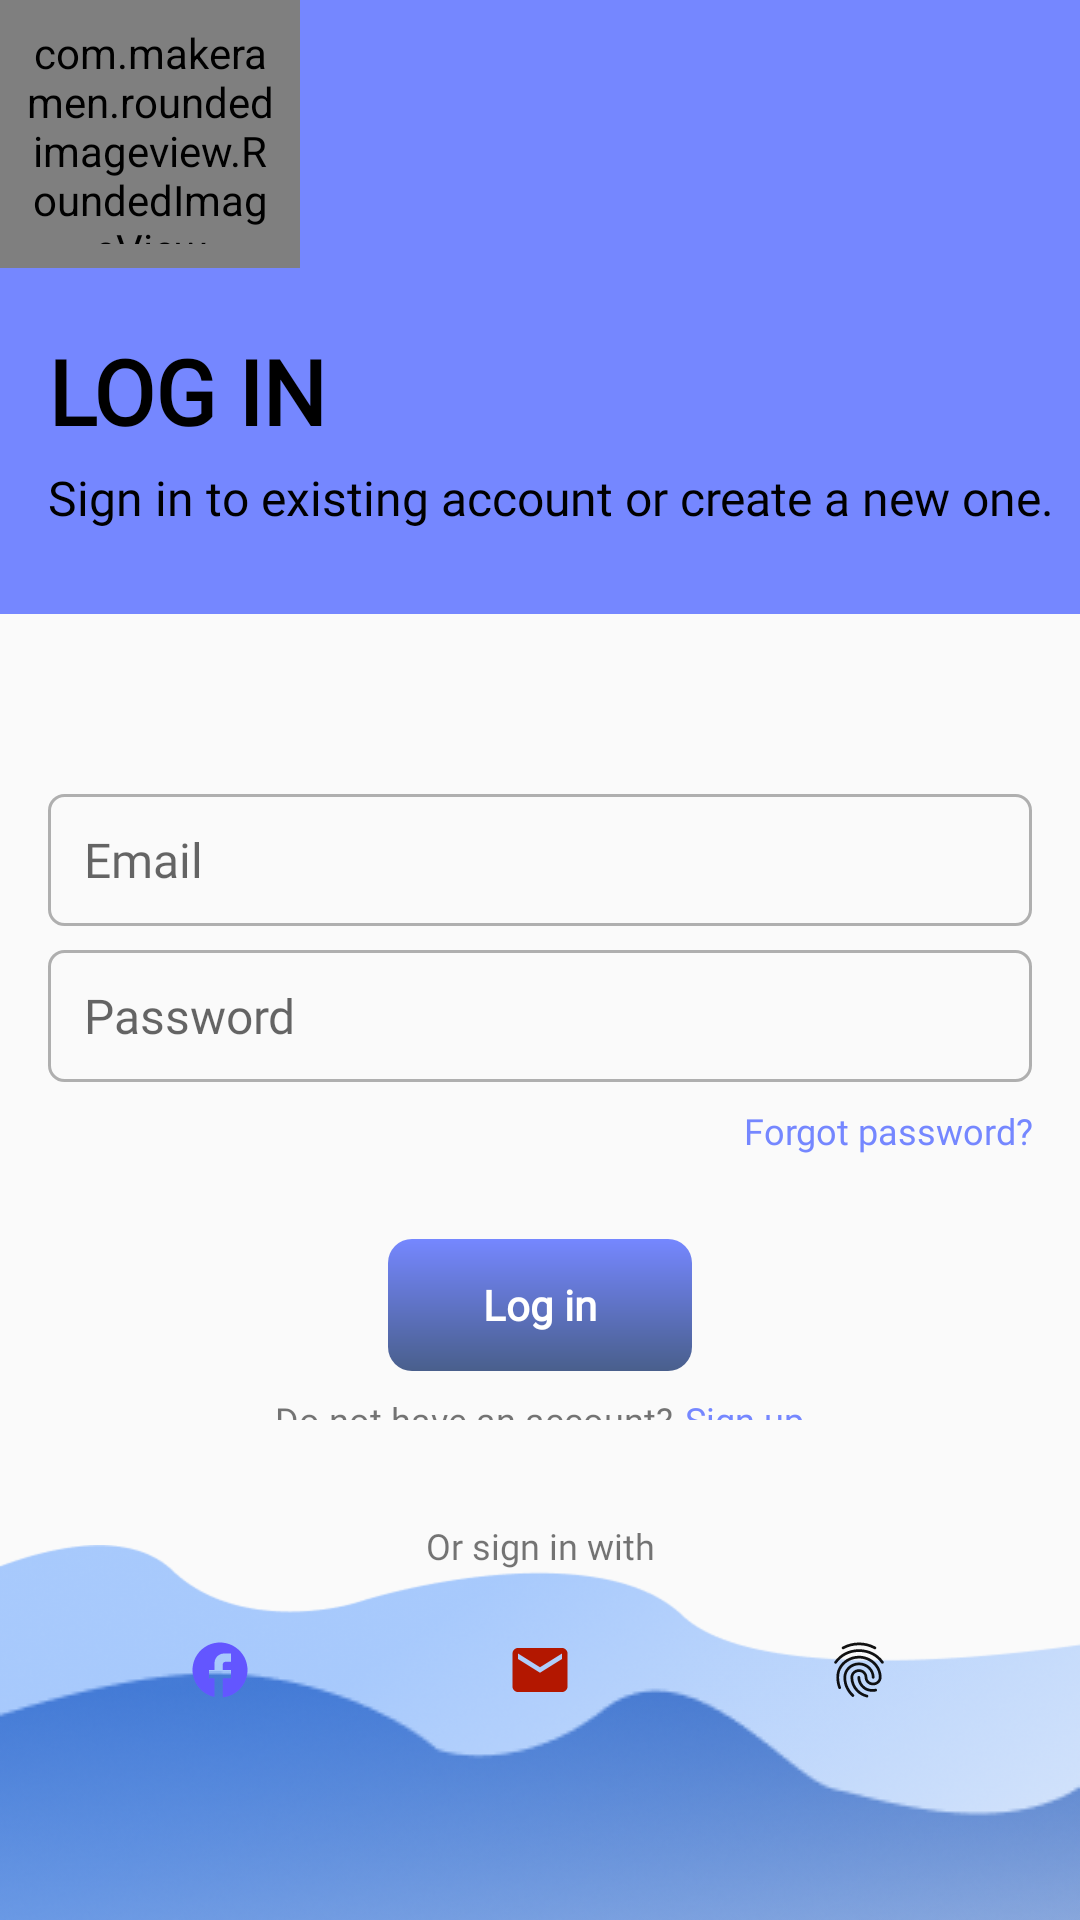

The Android layout XML behind this screen, and the referenced resources:
<!-- AndroidManifest.xml: application theme Theme.AppCompat.DayNight.NoActionBar -->
<!-- res/layout/fragment_login.xml -->
<?xml version="1.0" encoding="utf-8"?>
<RelativeLayout xmlns:android="http://schemas.android.com/apk/res/android"
    xmlns:tools="http://schemas.android.com/tools"
    android:layout_width="match_parent"
    android:layout_height="match_parent"
    android:descendantFocusability="beforeDescendants"
    android:focusableInTouchMode="true"
    tools:context=".ui.login.LoginFragment">

    <ImageView
        android:layout_width="match_parent"
        android:layout_height="wrap_content"
        android:layout_alignParentBottom="true"
        android:layout_centerHorizontal="true"
        android:adjustViewBounds="true"
        android:scaleType="fitCenter"
        android:src="@drawable/bottom_blue_1" />

    <ImageView
        android:layout_width="match_parent"
        android:layout_height="wrap_content"
        android:layout_alignParentBottom="true"
        android:layout_centerHorizontal="true"
        android:adjustViewBounds="true"
        android:scaleType="fitCenter"
        android:src="@drawable/bottom_blue_2" />

    <LinearLayout
        android:layout_width="match_parent"
        android:layout_height="match_parent"
        android:orientation="vertical"
        android:weightSum="5">

        <LinearLayout
            android:layout_width="match_parent"
            android:layout_height="0dp"
            android:layout_weight="1.6"
            android:background="@color/light_blue"
            android:orientation="vertical">

            <RelativeLayout
                android:id="@+id/layout_bar"
                android:layout_width="match_parent"
                android:layout_height="0dp"
                android:layout_weight="0.7">

                <com.makeramen.roundedimageview.RoundedImageView
                    android:layout_width="@dimen/today_icon_size"
                    android:layout_height="@dimen/today_icon_size"
                    android:layout_alignParentStart="true"
                    android:padding="@dimen/margin2"
                    android:src="@drawable/logo_white_single" />
            </RelativeLayout>
            <LinearLayout
                android:background="@drawable/top_border_20_white_fill"
                android:id="@+id/layout_tittle"
                android:layout_width="match_parent"
                android:layout_height="0dp"
                android:layout_weight="0.9"
                android:orientation="vertical">

                <TextView
                    android:id="@+id/title_sign_up"
                    android:layout_width="wrap_content"
                    android:layout_height="0dp"
                    android:layout_marginStart="@dimen/margin4"
                    android:layout_marginTop="@dimen/margin4"
                    android:layout_weight="1.4"
                    android:elevation="@dimen/margin6"
                    android:fontFamily="@font/raleway_black"
                    android:gravity="center_vertical"
                    android:text="@string/sign_in_big"
                    android:textColor="@color/black"
                    android:textSize="@dimen/text_size5"
                    android:textStyle="bold"
                    tools:ignore="NestedWeights"
                    tools:targetApi="lollipop" />

                <TextView
                    android:id="@+id/describe_login"

                    android:layout_width="wrap_content"
                    android:layout_height="0dp"
                    android:layout_marginStart="@dimen/margin4"
                    android:layout_weight="1.4"
                    android:fontFamily="@font/raleway"
                    android:gravity="top"
                    android:text="@string/describe_sign_in"
                    android:textColor="@color/black"
                    android:textSize="@dimen/text_size2"
                    tools:ignore="SmallSp" />


            </LinearLayout>

        </LinearLayout>




        <LinearLayout
            android:id="@+id/layout_middle"
            android:layout_width="match_parent"
            android:layout_height="0dp"
            android:layout_weight="2.1"
            android:orientation="vertical"
            android:weightSum="2.1">

            <EditText
                android:id="@+id/mail"
                android:layout_width="match_parent"
                android:layout_height="44dp"
                android:layout_marginHorizontal="@dimen/margin4"
                android:layout_marginTop="60dp"
                android:background="@drawable/edit_text_selector"
                android:drawableStart="@drawable/black_icon_mail"
                android:drawablePadding="@dimen/margin4"
                android:elevation="2dp"
                android:fontFamily="@font/raleway"
                android:hint="@string/username"
                android:inputType="textEmailAddress"
                android:paddingStart="@dimen/margin3"
                android:textCursorDrawable="@color/blue"
                android:textSize="@dimen/text_size2" />

            <EditText
                android:id="@+id/password"
                android:layout_width="match_parent"
                android:layout_height="44dp"
                android:layout_marginHorizontal="@dimen/margin4"
                android:layout_marginTop="@dimen/margin2"
                android:background="@drawable/edit_text_selector"
                android:drawableStart="@drawable/black_icon_lock"
                android:drawablePadding="@dimen/margin4"
                android:elevation="2dp"
                android:fontFamily="@font/raleway"
                android:hint="@string/password"
                android:inputType="textPassword"
                android:paddingStart="@dimen/margin3"
                android:textCursorDrawable="@color/blue"
                android:textSize="@dimen/text_size2" />

            <TextView
                android:id="@+id/forgot_password"
                android:layout_width="match_parent"
                android:layout_height="wrap_content"
                android:layout_marginHorizontal="@dimen/margin4"
                android:layout_marginTop="@dimen/margin2"
                android:fontFamily="@font/raleway"
                android:gravity="end|center_vertical"
                android:text="@string/forgot_password"
                android:textColor="@color/light_blue"
                android:textSize="@dimen/text_size0" />

            <LinearLayout
                android:layout_width="match_parent"
                android:layout_height="44dp"
                android:layout_marginHorizontal="@dimen/margin7"
                android:layout_marginTop="@dimen/margin7"
                android:orientation="horizontal"
                android:weightSum="3">

                <TextView
                    android:layout_width="0dp"
                    android:layout_height="match_parent"
                    android:layout_weight="1"
                    android:gravity="center" />

                <TextView
                    android:id="@+id/button_login"
                    android:layout_width="0dp"
                    android:layout_height="match_parent"
                    android:layout_weight="1"
                    android:background="@drawable/border_gradient_blue_fill"
                    android:fontFamily="@font/raleway"
                    android:gravity="center"
                    android:text="@string/sign_in_normal"
                    android:textColor="@color/white"
                    android:textStyle="bold" />

                <TextView
                    android:layout_width="0dp"
                    android:layout_height="match_parent"
                    android:layout_weight="1"
                    android:gravity="center" />
            </LinearLayout>

            <LinearLayout
                android:id="@+id/sign_up"
                android:layout_width="wrap_content"
                android:layout_height="30dp"
                android:layout_gravity="center"
                android:layout_marginHorizontal="@dimen/margin7"
                android:layout_marginTop="@dimen/margin2"
                android:orientation="horizontal">

                <TextView
                    android:layout_width="wrap_content"

                    android:layout_height="wrap_content"
                    android:fontFamily="@font/raleway"
                    android:text="@string/link_to_sign_up"
                    android:textSize="@dimen/text_size0" />

                <TextView
                    android:layout_width="wrap_content"
                    android:layout_height="match_parent"
                    android:layout_marginStart="@dimen/margin1"
                    android:fontFamily="@font/raleway"
                    android:text="@string/sign_up"
                    android:textColor="@color/light_blue"
                    android:textSize="@dimen/text_size0" />

            </LinearLayout>

        </LinearLayout>

        <LinearLayout
            android:id="@+id/layout_bottom"
            android:layout_width="match_parent"
            android:layout_height="0dp"
            android:layout_weight="1.3"
            android:orientation="vertical"
            android:weightSum="0.5">

            <TextView
                android:id="@+id/login_with"

                android:layout_width="match_parent"
                android:layout_height="0dp"
                android:layout_marginTop="@dimen/margin7"
                android:layout_weight="0.1"
                android:fontFamily="@font/raleway"
                android:gravity="center"
                android:text="@string/sign_in_with"
                android:textSize="12sp" />

            <LinearLayout
                android:id="@+id/layout_social"
                android:layout_width="match_parent"
                android:layout_height="0dp"
                android:layout_weight="0.2"
                android:gravity="center"
                android:orientation="horizontal"
                android:paddingHorizontal="20dp">

                <ImageView
                    android:id="@+id/login_with_fb"
                    android:layout_width="0dp"
                    android:layout_height="22dp"
                    android:layout_weight="0.1"
                    android:src="@drawable/blue_icon_facebook" />

                <ImageView
                    android:layout_width="0dp"
                    android:layout_height="22dp"
                    android:layout_weight="0.1"
                    android:src="@drawable/red_icon_mail" />

                <ImageView
                    android:layout_width="0dp"
                    android:layout_height="22dp"
                    android:layout_weight="0.1"
                    android:src="@drawable/black_icon_fingerprint" />
            </LinearLayout>

        </LinearLayout>
    </LinearLayout>


</RelativeLayout>
<!-- resources referenced by this layout -->
<resources>
  <color name="black">#FF000000</color>
  <color name="blue">#495f8c</color>
  <color name="light_blue">#7587FF</color>
  <color name="white">#FFFFFF</color>
  <dimen name="margin1">4dp</dimen>
  <dimen name="margin2">8dp</dimen>
  <dimen name="margin3">12dp</dimen>
  <dimen name="margin4">16dp</dimen>
  <dimen name="margin6">24dp</dimen>
  <dimen name="margin7">28dp</dimen>
  <dimen name="text_size0">12sp</dimen>
  <dimen name="text_size2">16sp</dimen>
  <dimen name="text_size5">30sp</dimen>
  <dimen name="today_icon_size">100dp</dimen>
  <!-- drawable black_icon_fingerprint: vector/xml drawable (drawable-xxhdpi, 2385 chars, omitted) -->
  <!-- drawable blue_icon_facebook (drawable) -->
  <vector android:height="24dp" android:tint="#6356FF"
      android:viewportHeight="24" android:viewportWidth="24"
      android:width="24dp" xmlns:android="http://schemas.android.com/apk/res/android">
      <path android:fillColor="@android:color/white" android:pathData="M22,12c0,-5.52 -4.48,-10 -10,-10S2,6.48 2,12c0,4.84 3.44,8.87 8,9.8V15H8v-3h2V9.5C10,7.57 11.57,6 13.5,6H16v3h-2c-0.55,0 -1,0.45 -1,1v2h3v3h-3v6.95C18.05,21.45 22,17.19 22,12z"/>
  </vector>
  <!-- drawable border_gradient_blue_fill (drawable) -->
  <?xml version="1.0" encoding="utf-8"?>
  <ripple xmlns:android="http://schemas.android.com/apk/res/android"
      android:color="#FFBB57">
      <item>
          <shape>
              <gradient
                  android:angle="90"
                  android:endColor="@color/light_blue"
                  android:startColor="@color/blue"
                  android:type="linear" />
  
              <corners android:radius="@dimen/margin2" />
  
          </shape>
      </item>
  
      <item android:id="@android:id/mask">
          <shape>
              <solid android:color="?android:colorAccent" />
          </shape>
      </item>
  </ripple>
  <!-- drawable bottom_blue_1: png bitmap (drawable, 26047 bytes) -->
  <!-- drawable bottom_blue_2: png bitmap (drawable, 130303 bytes) -->
  <!-- drawable edit_text_selector (drawable-xxhdpi) -->
  <?xml version="1.0" encoding="utf-8"?>
  <selector xmlns:android="http://schemas.android.com/apk/res/android">
      <item android:state_enabled="true" android:state_focused="true">
          <shape android:shape="rectangle">
              <solid android:color="@color/white"/>
              <corners android:radius="5dp"/>
              <stroke android:color="@color/black"
                  android:width="1dp" />
          </shape>
      </item>
  
      <item android:state_enabled="true" >
          <shape android:shape="rectangle">
              <solid android:color="@color/transition"/>
              <corners android:radius="5dp"/>
  
              <stroke android:color="@color/line"
                  android:width="1dp" />
  
          </shape>
      </item>
  </selector>
  <!-- drawable red_icon_mail (drawable) -->
  <vector android:height="24dp" android:tint="#B31700"
      android:viewportHeight="24" android:viewportWidth="24"
      android:width="24dp" xmlns:android="http://schemas.android.com/apk/res/android">
      <path android:fillColor="@android:color/white" android:pathData="M20,4L4,4c-1.1,0 -1.99,0.9 -1.99,2L2,18c0,1.1 0.9,2 2,2h16c1.1,0 2,-0.9 2,-2L22,6c0,-1.1 -0.9,-2 -2,-2zM20,8l-8,5 -8,-5L4,6l8,5 8,-5v2z"/>
  </vector>
  <string name="describe_sign_in">Sign in to existing account or create a new one.</string>
  <string name="forgot_password">Forgot password?</string>
  <string name="link_to_sign_up">Do not have an account?</string>
  <string name="password">   Password</string>
  <string name="sign_in_big">LOG IN</string>
  <string name="sign_in_normal">Log in</string>
  <string name="sign_in_with">Or sign in with</string>
  <string name="sign_up">Sign up</string>
  <string name="username">   Email</string>
  <color name="transition">#00FFFFFF</color>
  <color name="line">#A6888888</color>
</resources>
